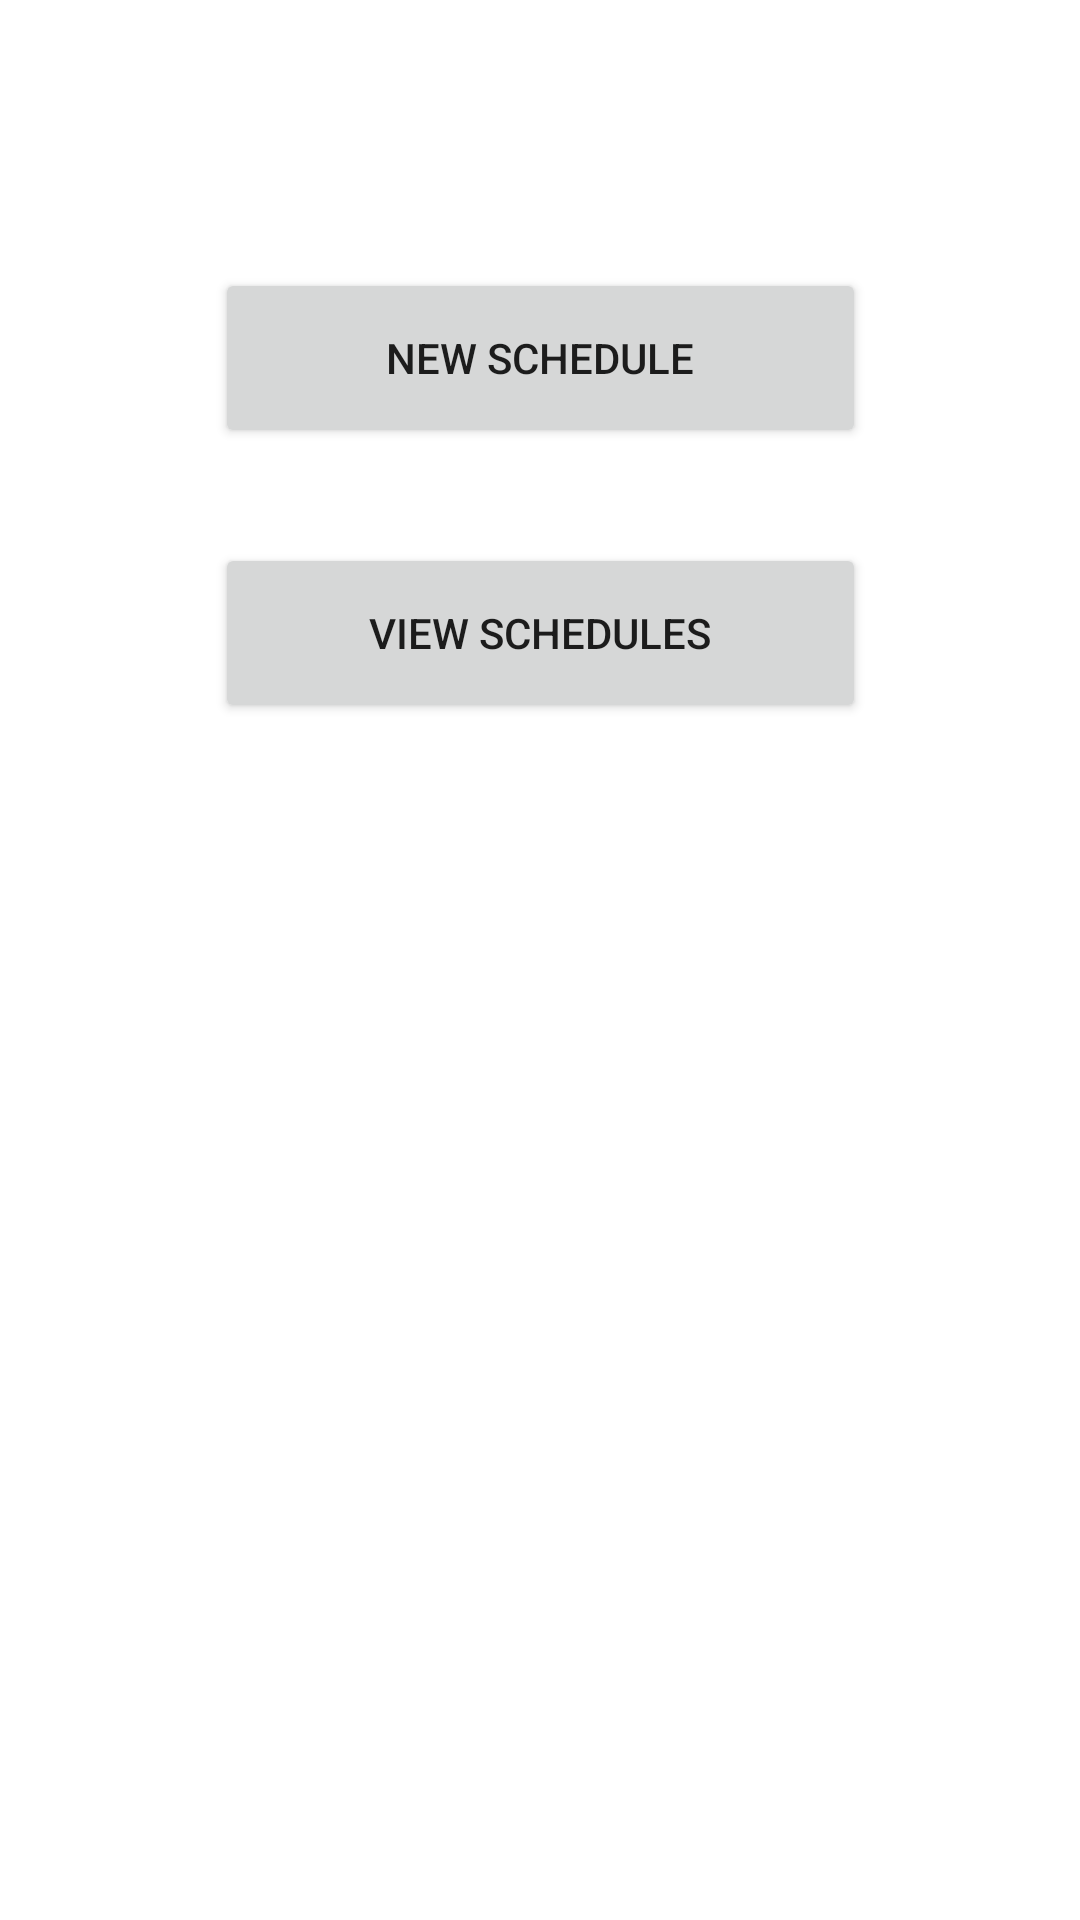

Here is an Android app screen rendered from its layout file. Give the layout XML and the strings, colors and styles it references.
<!-- AndroidManifest.xml: application theme Theme.GScheduler -->
<!-- res/layout/activity_main.xml -->
<?xml version="1.0" encoding="utf-8"?>
<androidx.constraintlayout.widget.ConstraintLayout xmlns:android="http://schemas.android.com/apk/res/android"
    xmlns:app="http://schemas.android.com/apk/res-auto"
    xmlns:tools="http://schemas.android.com/tools"
    android:layout_width="match_parent"
    android:layout_height="match_parent"
    tools:context=".MainActivity">

    <Button
        android:id="@+id/newsched"
        android:layout_width="217dp"
        android:layout_height="60dp"
        android:text="@string/addnew"
        app:layout_constraintBottom_toBottomOf="parent"
        app:layout_constraintEnd_toEndOf="parent"
        app:layout_constraintStart_toStartOf="parent"
        app:layout_constraintTop_toTopOf="parent"
        app:layout_constraintVertical_bias="0.154" />

    <Button
        android:id="@+id/viewsched"
        android:layout_width="217dp"
        android:layout_height="60dp"
        android:text="@string/vsched"
        app:layout_constraintBottom_toBottomOf="parent"
        app:layout_constraintEnd_toEndOf="parent"
        app:layout_constraintStart_toStartOf="parent"
        app:layout_constraintTop_toTopOf="parent"
        app:layout_constraintVertical_bias="0.312" />
</androidx.constraintlayout.widget.ConstraintLayout>
<!-- resources referenced by this layout -->
<resources>
  <string name="addnew">New Schedule</string>
  <string name="vsched">View Schedules</string>
  <style name="Theme.GScheduler" parent="Theme.MaterialComponents.DayNight.DarkActionBar">
          
          <item name="colorPrimary">@color/purple_500</item>
          <item name="colorPrimaryVariant">@color/purple_700</item>
          <item name="colorOnPrimary">@color/white</item>
          
          <item name="colorSecondary">@color/teal_200</item>
          <item name="colorSecondaryVariant">@color/teal_700</item>
          <item name="colorOnSecondary">@color/black</item>
          
          <item name="android:statusBarColor">?attr/colorPrimaryVariant</item>
          
      </style>
  <!-- not gathered from this repository: default colours our renderer supplied (Android Studio template values) -->
  <color name="purple_500">#FF6200EE</color>
  <color name="purple_700">#FF3700B3</color>
  <color name="teal_200">#FF03DAC5</color>
  <color name="teal_700">#FF018786</color>
  <color name="black">#FF000000</color>
  <color name="white">#FFFFFFFF</color>
</resources>
